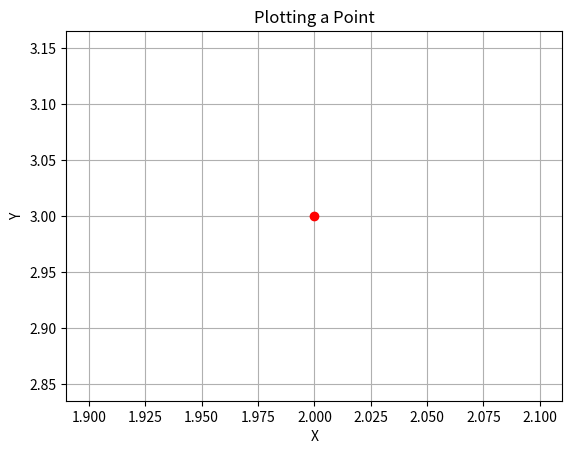

Write the Python code that produced this figure.
import matplotlib.pyplot as plt

plt.plot(2, 3, 'ro')  # 'ro' specifies red color ('r') and circular marker ('o')

plt.xlabel('X')
plt.ylabel('Y')
plt.title('Plotting a Point')
plt.grid(True)

plt.show()
